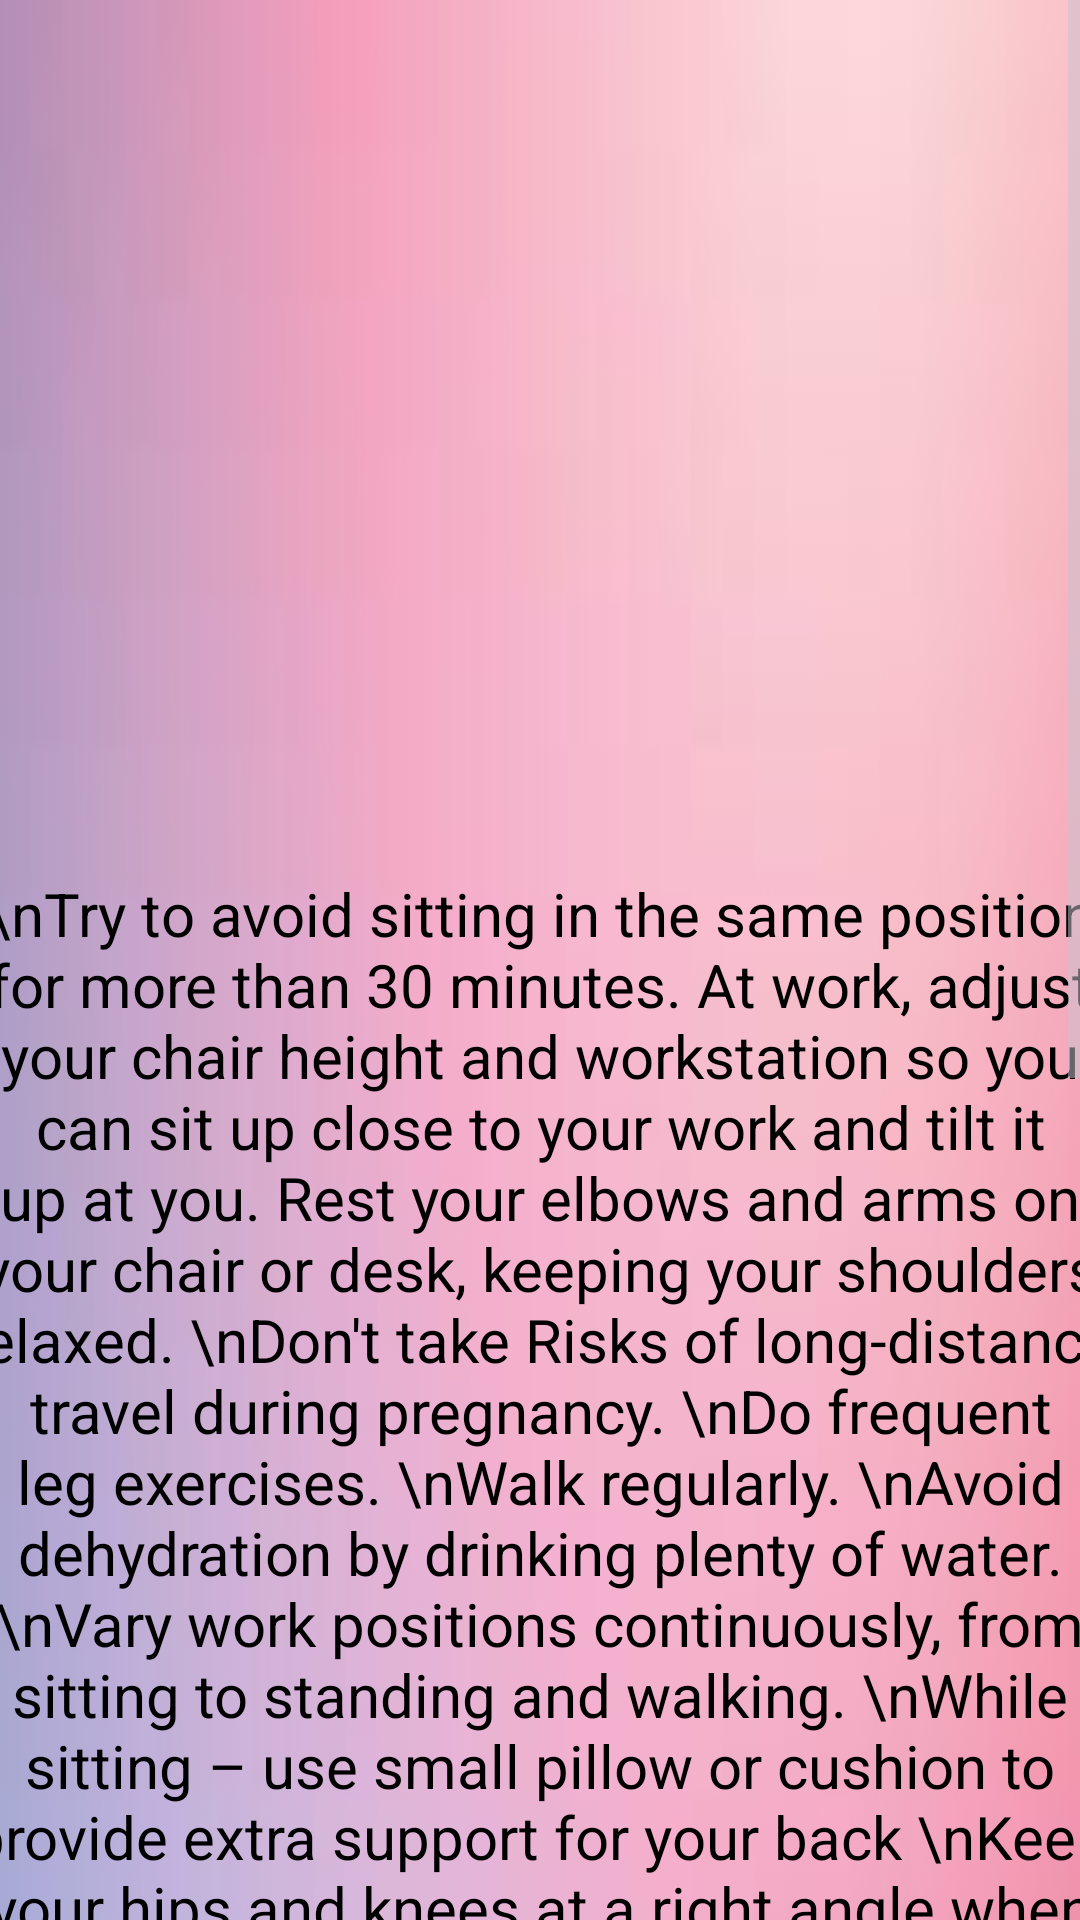

Android layout source for this screen:
<!-- AndroidManifest.xml: application theme Theme.Material3.Dark -->
<!-- res/layout/activity_d9.xml -->
<?xml version="1.0" encoding="utf-8"?>
<androidx.constraintlayout.widget.ConstraintLayout xmlns:android="http://schemas.android.com/apk/res/android"
    xmlns:app="http://schemas.android.com/apk/res-auto"
    xmlns:tools="http://schemas.android.com/tools"
    android:layout_width="match_parent"
    android:layout_height="match_parent"
    tools:context=".d9">
    <ScrollView
        android:layout_width="match_parent"
        android:layout_height="match_parent">

        <LinearLayout
            android:layout_width="match_parent"
            android:layout_height="match_parent"
            android:background="@drawable/download"
            android:orientation="vertical"
            android:weightSum="10"
            app:layout_constraintBaseline_toBaselineOf="parent">

            <ImageView
                android:layout_width="346dp"
                android:layout_height="291dp"
                android:layout_gravity="center_horizontal"
                android:src="@drawable/mont9">

            </ImageView>

            <TextView
                android:layout_width="390dp"
                android:layout_height="849dp"
                android:layout_gravity="center_horizontal"
                android:text="\nTry to avoid sitting in the same position for more than 30 minutes. At work, adjust your chair height and workstation so you can sit up close to your work and tilt it up at you. Rest your elbows and arms on your chair or desk, keeping your shoulders relaxed.
\nDon't take Risks of long-distance travel during pregnancy.
\nDo frequent leg exercises.
\nWalk regularly.
\nAvoid dehydration by drinking plenty of water.
\nVary work positions continuously, from sitting to standing and walking.
\nWhile sitting – use small pillow or cushion to provide extra support for your back
\nKeep your hips and knees at a right angle when sitting.Your feet should be flat on the floor.
\nWhile sitting, point your feet in the same direction, with weight balanced evenly on both feet
\nSleep on your left side with knees slightly bent with a pillow between your knees
\nTry simple stretches or any sort of movements to keep the blood flowing.
\nTry to practice relaxation techniques for stress free pregnancy.
\nWhile standing, hold your head up straight with your chin in. Keep shoulder blades back and your chest forward, knees straight, buttocks tucked in.
"
                android:textAlignment="center"
                android:textSize="20dp"
                android:textColor="@color/black"/>
        </LinearLayout>
    </ScrollView>

</androidx.constraintlayout.widget.ConstraintLayout>
<!-- resources referenced by this layout -->
<resources>
  <!-- drawable download: jpg bitmap (drawable, 2869 bytes) -->
  <!-- not gathered from this repository: default colours our renderer supplied (Android Studio template values) -->
  <color name="black">#FF000000</color>
</resources>
